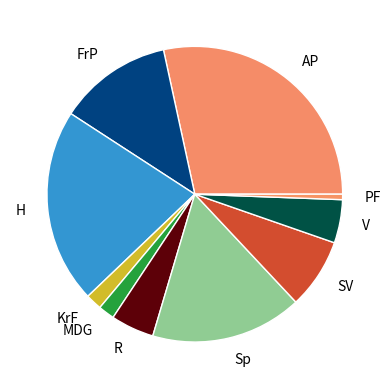

Write Python code to recreate this figure.
import matplotlib.pyplot as plt

partiforkortelser = ["AP", "FrP", "H", "KrF", "MDG", "R", "Sp", "SV", "V", "PF"]
representanter = [48, 21, 36, 3, 3, 8, 28, 13, 8, 1]
farger = ["#f58c68", "#004281", "#3396d2", "#d2bc2a", "#25a23c", "#5d0008", "#90cc93", 
          "#d34d2f", "#005245", "#f69465"]

plt.pie(representanter, labels=partiforkortelser, colors=farger, labeldistance=1.15, 
        wedgeprops = { "linewidth": 1, "edgecolor": "white" })

plt.show()